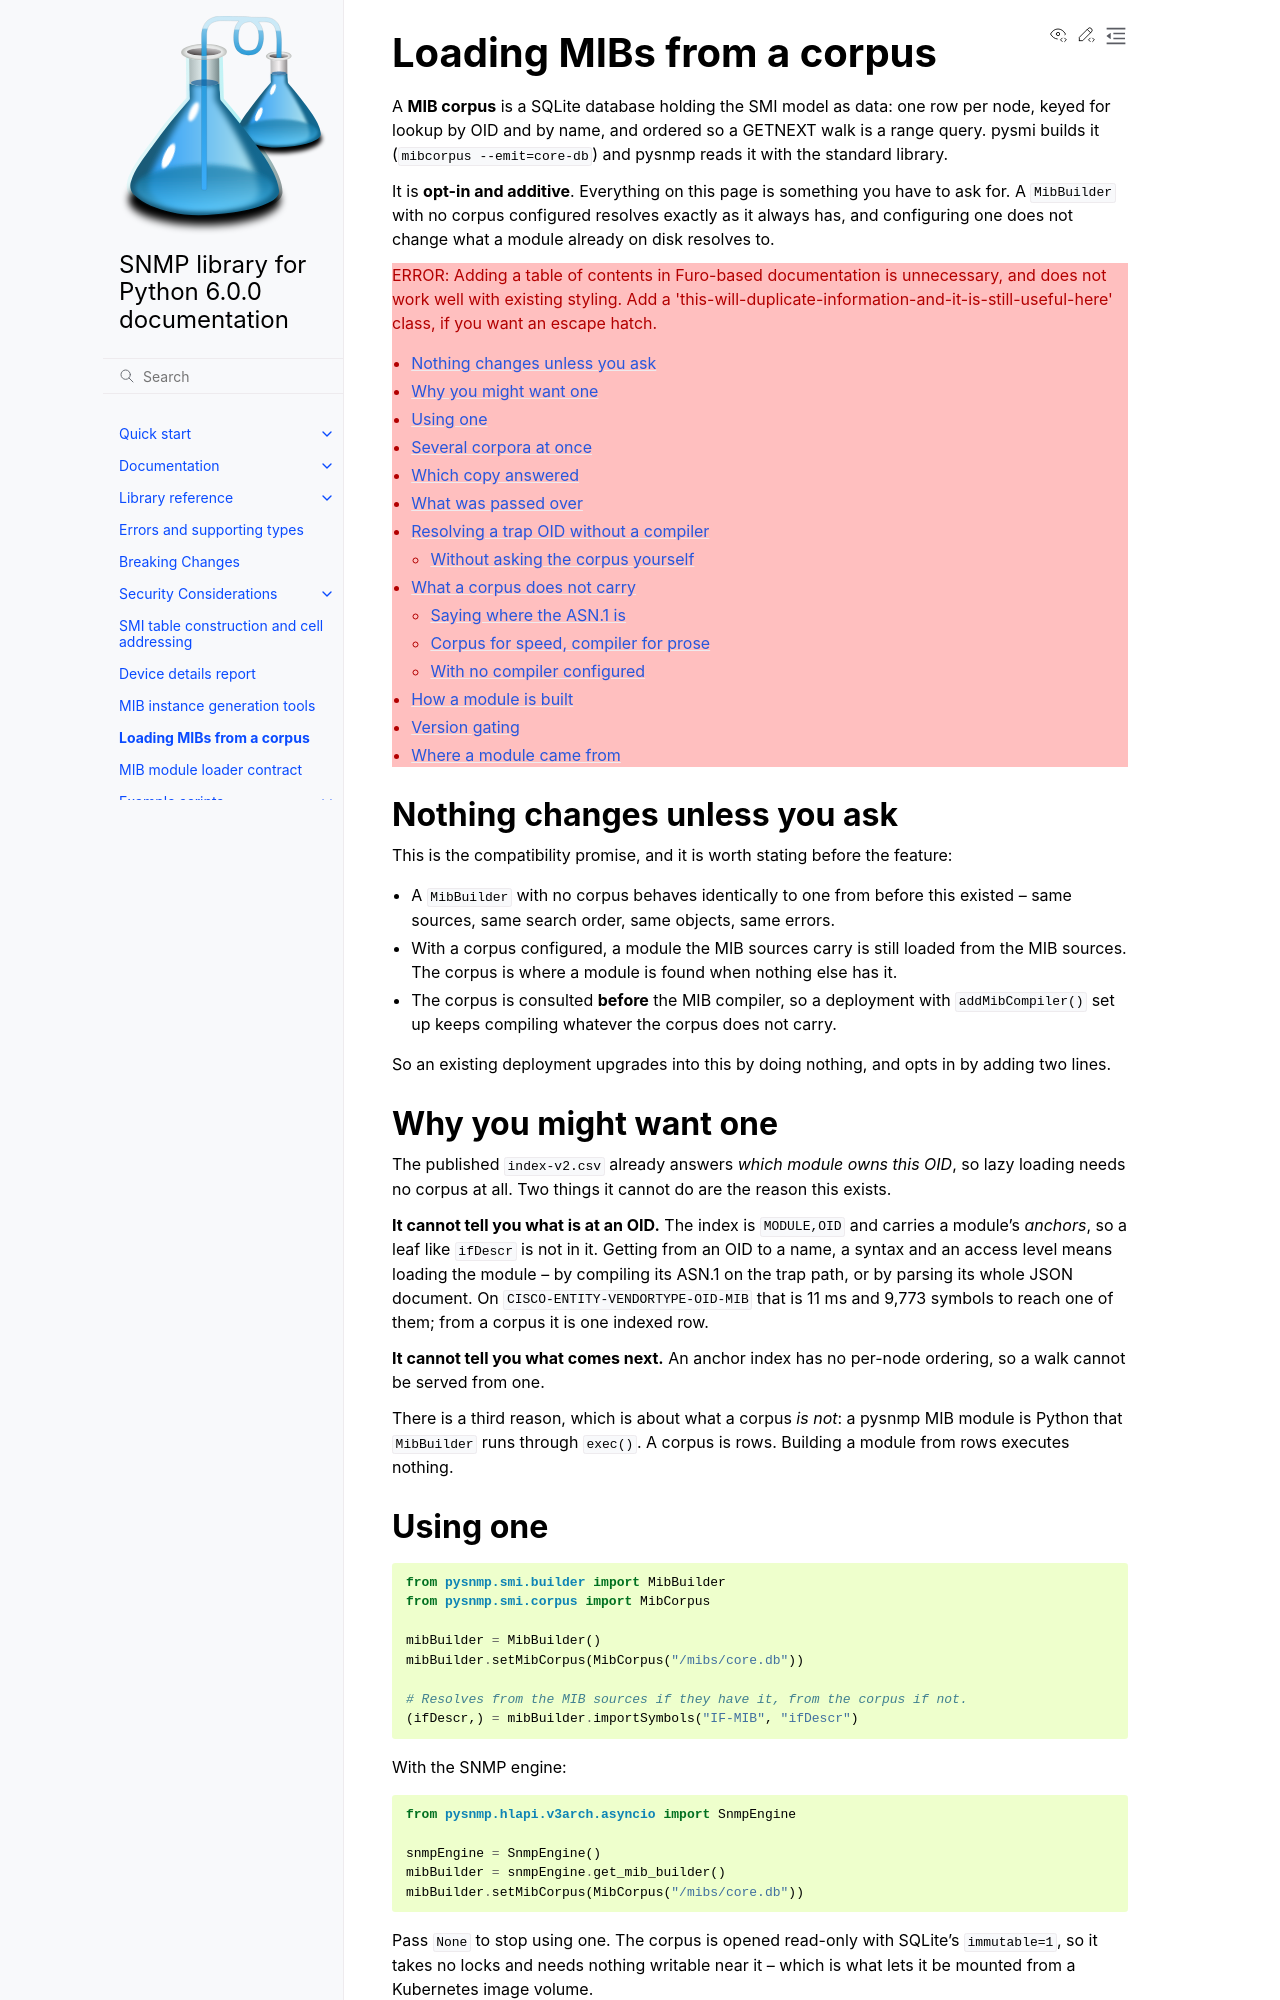

repository: pysnmp/pysnmp · page: 6.0.0-rc.15/docs/mib-corpus.html · generator: sphinx

.. _mib-corpus:

Loading MIBs from a corpus
==========================

A **MIB corpus** is a SQLite database holding the SMI model as data: one row
per node, keyed for lookup by OID and by name, and ordered so a GETNEXT walk is
a range query. pysmi builds it (``mibcorpus --emit=core-db``) and pysnmp reads
it with the standard library.

It is **opt-in and additive**. Everything on this page is something you have to
ask for. A ``MibBuilder`` with no corpus configured resolves exactly as it
always has, and configuring one does not change what a module already on disk
resolves to.

.. contents::
   :local:
   :depth: 2


Nothing changes unless you ask
------------------------------

This is the compatibility promise, and it is worth stating before the feature:

* A ``MibBuilder`` with no corpus behaves identically to one from before this
  existed -- same sources, same search order, same objects, same errors.
* With a corpus configured, a module the MIB sources carry is still loaded
  from the MIB sources. The corpus is where a module is found when nothing
  else has it.
* The corpus is consulted **before** the MIB compiler, so a deployment with
  ``addMibCompiler()`` set up keeps compiling whatever the corpus does not
  carry.

So an existing deployment upgrades into this by doing nothing, and opts in by
adding two lines.


Why you might want one
----------------------

The published ``index-v2.csv`` already answers *which module owns this OID*, so
lazy loading needs no corpus at all. Two things it cannot do are the reason
this exists.

**It cannot tell you what is at an OID.** The index is ``MODULE,OID`` and
carries a module's *anchors*, so a leaf like ``ifDescr`` is not in it. Getting
from an OID to a name, a syntax and an access level means loading the module --
by compiling its ASN.1 on the trap path, or by parsing its whole JSON document.
On ``CISCO-ENTITY-VENDORTYPE-OID-MIB`` that is 11 ms and 9,773 symbols to reach
one of them; from a corpus it is one indexed row.

**It cannot tell you what comes next.** An anchor index has no per-node
ordering, so a walk cannot be served from one.

There is a third reason, which is about what a corpus *is not*: a pysnmp MIB
module is Python that ``MibBuilder`` runs through ``exec()``. A corpus is rows.
Building a module from rows executes nothing.


Using one
---------

.. code-block:: python

   from pysnmp.smi.builder import MibBuilder
   from pysnmp.smi.corpus import MibCorpus

   mibBuilder = MibBuilder()
   mibBuilder.setMibCorpus(MibCorpus("/mibs/core.db"))

   # Resolves from the MIB sources if they have it, from the corpus if not.
   (ifDescr,) = mibBuilder.importSymbols("IF-MIB", "ifDescr")

With the SNMP engine:

.. code-block:: python

   from pysnmp.hlapi.v3arch.asyncio import SnmpEngine

   snmpEngine = SnmpEngine()
   mibBuilder = snmpEngine.get_mib_builder()
   mibBuilder.setMibCorpus(MibCorpus("/mibs/core.db"))

Pass ``None`` to stop using one. The corpus is opened read-only with SQLite's
``immutable=1``, so it takes no locks and needs nothing writable near it --
which is what lets it be mounted from a Kubernetes image volume.
